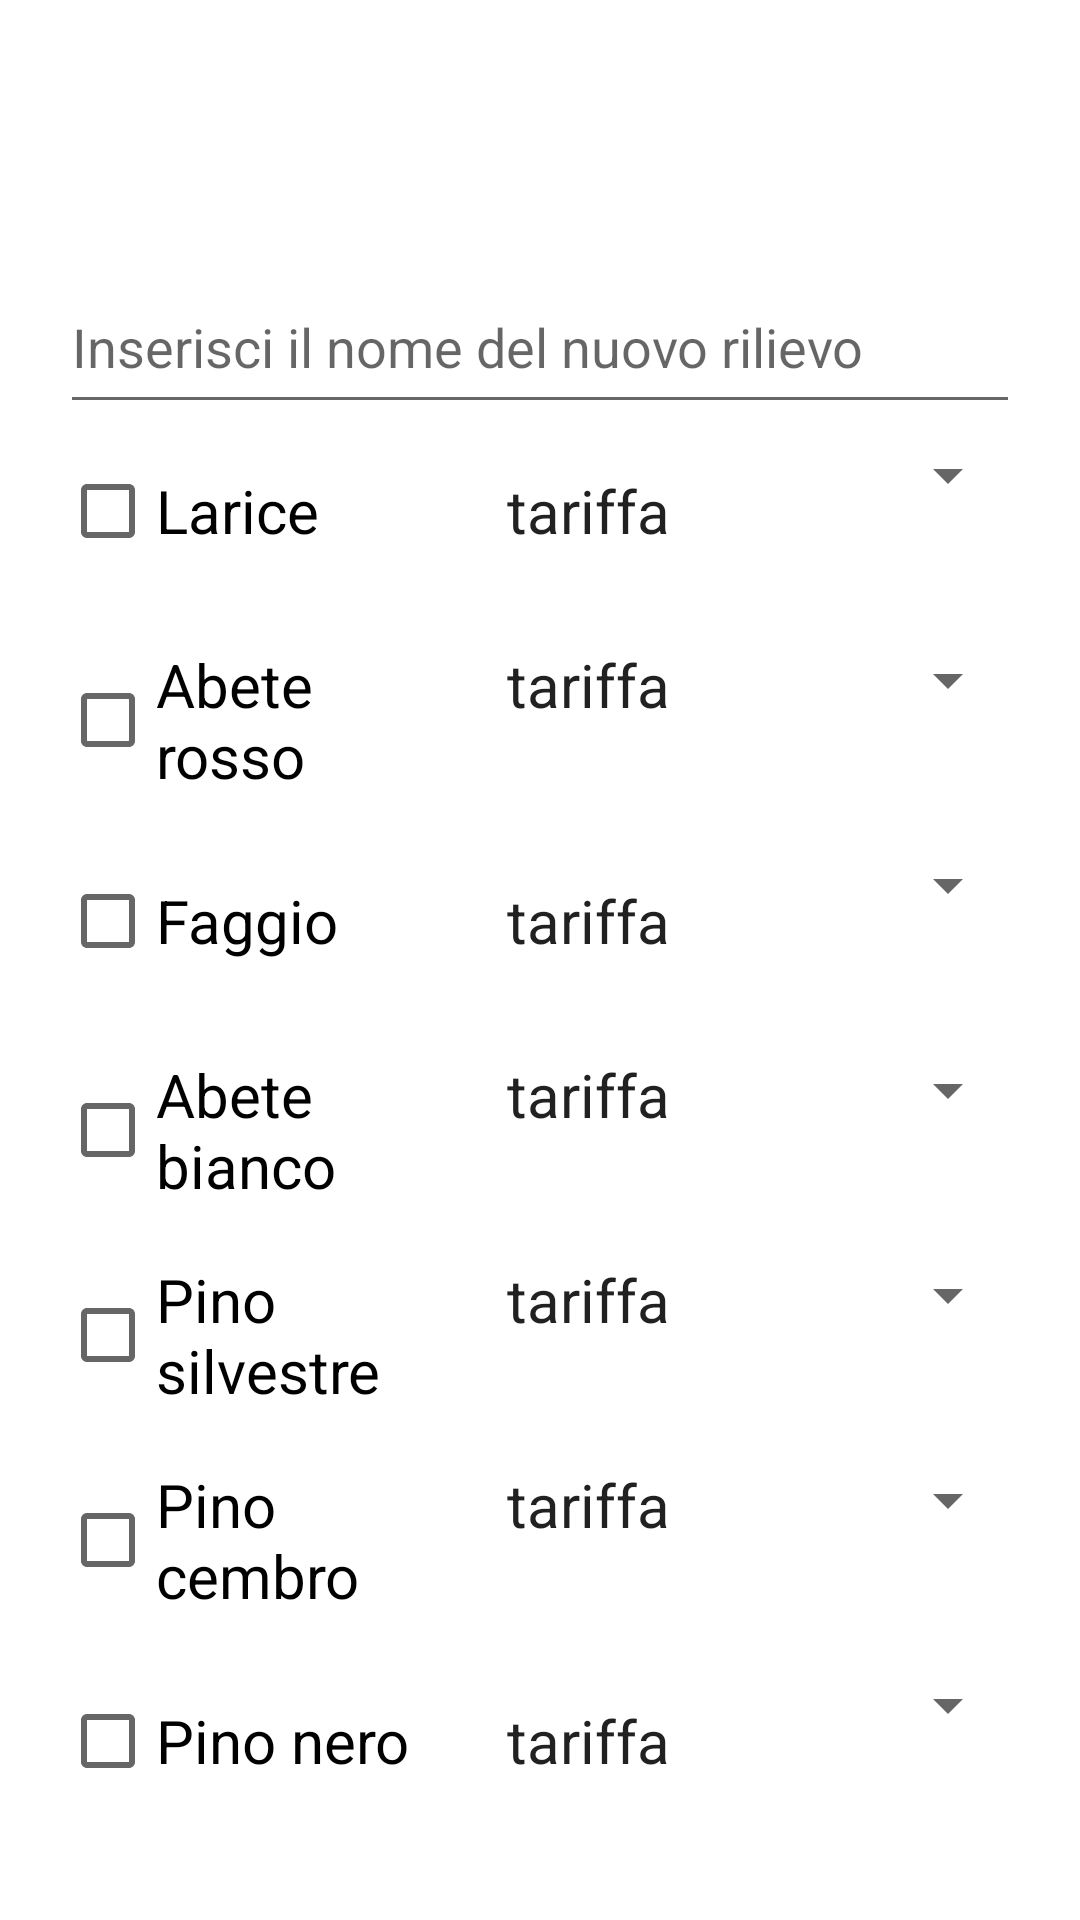

Here is an Android app screen rendered from its layout file. Give the layout XML and the strings, colors and styles it references.
<!-- AndroidManifest.xml: application theme Theme.StimaVeloce -->
<!-- res/layout/alert_frame_nuovo.xml -->
<?xml version="1.0" encoding="utf-8"?>
<LinearLayout xmlns:android="http://schemas.android.com/apk/res/android"
    android:layout_width="match_parent"
    android:layout_height="wrap_content"
    android:orientation="vertical"
    android:padding="20dp">

    
    <TextView
        android:id="@+id/title_alert_nuovo"
        android:layout_width="match_parent"
        android:layout_height="0dp"
        android:layout_weight="0.4"
        android:text=""
        android:textSize="18sp"
        android:textStyle="bold"
        android:textAlignment="center"
        android:layout_marginBottom="12dp" />

    
    <EditText
        android:id="@+id/nome_file"
        android:layout_width="match_parent"
        android:layout_height="0dp"
        android:layout_weight="0.4"
        android:hint="@string/edit"
        />
    <LinearLayout
        android:layout_width="match_parent"
        android:layout_height="0dp"
        android:orientation="horizontal"
        android:layout_weight="0.5"
        android:paddingTop="5dp"
        android:paddingBottom="5dp">
        <CheckBox
            android:id="@+id/checklarice"
            android:layout_width="0dp"
            android:layout_weight="0.4"
            android:layout_height="wrap_content"
            android:text="@string/checklarice"
            android:textSize="20dp"
            />
        <TextView
            android:layout_width="0dp"
            android:layout_height="wrap_content"
            android:layout_weight="0.3"
            android:text="tariffa"
            android:textColor="?android:attr/textColorPrimary"
            android:textAlignment="center"
            android:textSize="20dp"
            />
        <Spinner
            android:id="@+id/tariffa_larice"
            android:layout_width="0dp"
            android:layout_height="wrap_content"
            android:layout_weight="0.3"
            android:text=""
            android:textColor="?android:attr/textColorPrimary"
            android:textAlignment="center"
            android:textSize="20dp"
            />
    </LinearLayout>
    <LinearLayout
        android:layout_width="match_parent"
        android:layout_height="0dp"
        android:orientation="horizontal"
        android:layout_weight="0.5"
        android:paddingTop="5dp"
        android:paddingBottom="5dp">
        <CheckBox
            android:id="@+id/checkabete"
            android:layout_width="0dp"
            android:layout_weight="0.4"
            android:layout_height="wrap_content"
            android:text="@string/checkabete"
            android:textSize="20dp"
            />
        <TextView
            android:layout_width="0dp"
            android:layout_height="wrap_content"
            android:layout_weight="0.3"
            android:text="tariffa"
            android:textColor="?android:attr/textColorPrimary"
            android:textAlignment="center"
            android:textSize="20dp"
            />
        <Spinner
            android:id="@+id/tariffa_abete"
            android:layout_width="0dp"
            android:layout_height="wrap_content"
            android:layout_weight="0.3"
            android:text=""
            android:textColor="?android:attr/textColorPrimary"
            android:textAlignment="center"
            android:textSize="20dp"
            />
    </LinearLayout>
    <LinearLayout
        android:layout_width="match_parent"
        android:layout_height="0dp"
        android:orientation="horizontal"
        android:layout_weight="0.5"
        android:paddingTop="5dp"
        android:paddingBottom="5dp">
        <CheckBox
            android:id="@+id/checkfaggio"
            android:layout_width="0dp"
            android:layout_weight="0.4"
            android:layout_height="wrap_content"
            android:text="@string/checkfaggio"
            android:textSize="20dp"
            />
        <TextView
            android:layout_width="0dp"
            android:layout_height="wrap_content"
            android:layout_weight="0.3"
            android:text="tariffa"
            android:textColor="?android:attr/textColorPrimary"
            android:textAlignment="center"
            android:textSize="20dp"
            />
        <Spinner
            android:id="@+id/tariffa_faggio"
            android:layout_width="0dp"
            android:layout_height="wrap_content"
            android:layout_weight="0.3"
            android:text=""
            android:textColor="?android:attr/textColorPrimary"
            android:textAlignment="center"
            android:textSize="20dp"
            />
    </LinearLayout>
    <LinearLayout
        android:layout_width="match_parent"
        android:layout_height="0dp"
        android:orientation="horizontal"
        android:layout_weight="0.5"
        android:paddingTop="5dp"
        android:paddingBottom="5dp">
        <CheckBox
            android:id="@+id/checkabetebianco"
            android:layout_width="0dp"
            android:layout_weight="0.4"
            android:layout_height="wrap_content"
            android:text="@string/checkabeteb"
            android:textSize="20dp"
            />
        <TextView
            android:layout_width="0dp"
            android:layout_height="wrap_content"
            android:layout_weight="0.3"
            android:text="tariffa"
            android:textColor="?android:attr/textColorPrimary"
            android:textAlignment="center"
            android:textSize="20dp"
            />
        <Spinner
            android:id="@+id/tariffa_abeteb"
            android:layout_width="0dp"
            android:layout_height="wrap_content"
            android:layout_weight="0.3"
            android:text=""
            android:textColor="?android:attr/textColorPrimary"
            android:textAlignment="center"
            android:textSize="20dp"
            />
    </LinearLayout>
    <LinearLayout
        android:layout_width="match_parent"
        android:layout_height="0dp"
        android:orientation="horizontal"
        android:layout_weight="0.5"
        android:paddingTop="5dp"
        android:paddingBottom="5dp">
        <CheckBox
            android:id="@+id/checkpinosilvestre"
            android:layout_width="0dp"
            android:layout_weight="0.4"
            android:layout_height="wrap_content"
            android:text="@string/checkpinos"
            android:textSize="20dp"
            />
        <TextView
            android:layout_width="0dp"
            android:layout_height="wrap_content"
            android:layout_weight="0.3"
            android:text="tariffa"
            android:textColor="?android:attr/textColorPrimary"
            android:textAlignment="center"
            android:textSize="20dp"
            />
        <Spinner
            android:id="@+id/tariffa_pinos"
            android:layout_width="0dp"
            android:layout_height="wrap_content"
            android:layout_weight="0.3"
            android:text=""
            android:textColor="?android:attr/textColorPrimary"
            android:textAlignment="center"
            android:textSize="20dp"
            />
    </LinearLayout>
    <LinearLayout
        android:layout_width="match_parent"
        android:layout_height="0dp"
        android:orientation="horizontal"
        android:layout_weight="0.5"
        android:paddingTop="5dp"
        android:paddingBottom="5dp">
        <CheckBox
            android:id="@+id/checkpinocembro"
            android:layout_width="0dp"
            android:layout_weight="0.4"
            android:layout_height="wrap_content"
            android:text="@string/checkpinoc"
            android:textSize="20dp"
            />
        <TextView
            android:layout_width="0dp"
            android:layout_height="wrap_content"
            android:layout_weight="0.3"
            android:text="tariffa"
            android:textColor="?android:attr/textColorPrimary"
            android:textAlignment="center"
            android:textSize="20dp"
            />
        <Spinner
            android:id="@+id/tariffa_pinoc"
            android:layout_width="0dp"
            android:layout_height="wrap_content"
            android:layout_weight="0.3"
            android:text=""
            android:textColor="?android:attr/textColorPrimary"
            android:textAlignment="center"
            android:textSize="20dp"
            />
    </LinearLayout>
    <LinearLayout
        android:layout_width="match_parent"
        android:layout_height="0dp"
        android:orientation="horizontal"
        android:layout_weight="0.5"
        android:paddingTop="5dp">
        <CheckBox
            android:id="@+id/checkpinonero"
            android:layout_width="0dp"
            android:layout_weight="0.4"
            android:layout_height="wrap_content"
            android:text="@string/checkpinon"
            android:textSize="20dp"
            />
        <TextView
            android:layout_width="0dp"
            android:layout_height="wrap_content"
            android:layout_weight="0.3"
            android:text="tariffa"
            android:textColor="?android:attr/textColorPrimary"
            android:textAlignment="center"
            android:textSize="20dp"
            />
        <Spinner
            android:id="@+id/tariffa_pinon"
            android:layout_width="0dp"
            android:layout_height="wrap_content"
            android:layout_weight="0.3"
            android:text=""
            android:textColor="?android:attr/textColorPrimary"
            android:textAlignment="center"
            android:textSize="20dp"
            />
    </LinearLayout>
</LinearLayout>
<!-- resources referenced by this layout -->
<resources>
  <string name="checkabete">Abete rosso</string>
  <string name="checkabeteb">Abete bianco</string>
  <string name="checkfaggio">Faggio</string>
  <string name="checklarice">Larice</string>
  <string name="checkpinoc">Pino cembro</string>
  <string name="checkpinon">Pino nero</string>
  <string name="checkpinos">Pino silvestre</string>
  <string name="edit">Inserisci il nome del nuovo rilievo</string>
  <style name="Theme.StimaVeloce" parent="Theme.MaterialComponents.DayNight.NoActionBar">
          
          <item name="colorPrimary">@color/purple_500</item>
          <item name="colorPrimaryVariant">@color/purple_700</item>
          <item name="colorOnPrimary">@color/white</item>
          
          <item name="colorSecondary">@color/teal_200</item>
          <item name="colorSecondaryVariant">@color/teal_700</item>
          <item name="colorOnSecondary">@color/black</item>
          
          <item name="android:statusBarColor">?attr/colorPrimaryVariant</item>
          
      </style>
  <!-- not gathered from this repository: default colours our renderer supplied (Android Studio template values) -->
  <color name="purple_500">#FF6200EE</color>
  <color name="purple_700">#FF3700B3</color>
  <color name="teal_200">#FF03DAC5</color>
  <color name="teal_700">#FF018786</color>
  <color name="black">#FF000000</color>
  <color name="white">#FFFFFFFF</color>
</resources>
